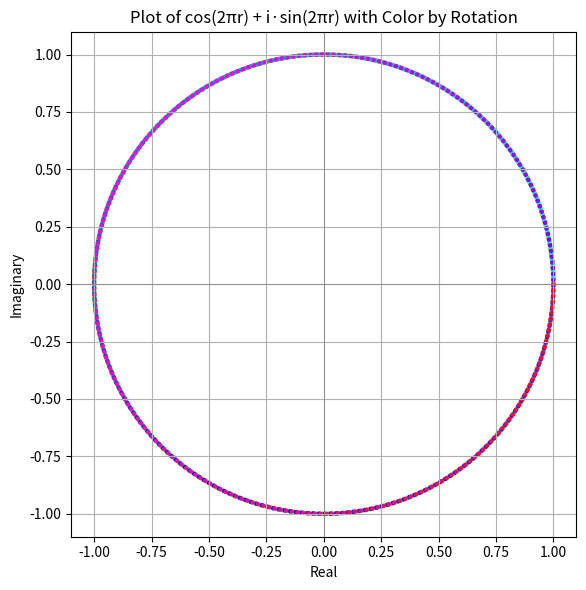

Generate this figure with matplotlib:
import numpy as np
import matplotlib.pyplot as plt

# Generate r values for multiple rotations
r = np.linspace(0, 4, 1000)  # 4 full rotations

# Compute complex values using Euler's formula
z = np.cos(2 * np.pi * r) + 1j * np.sin(2 * np.pi * r)

# Extract real and imaginary parts
x = np.real(z)
y = np.imag(z)

# Use r to determine the color (as a colormap index)
colors = plt.cm.hsv(r / max(r))

# Create the plot
fig, ax = plt.subplots(figsize=(6, 6))
ax.set_aspect('equal')
ax.set_title("Plot of cos(2πr) + i·sin(2πr) with Color by Rotation")

# Scatter plot with color representing progression
ax.scatter(x, y, c=colors, s=5)

# Axes settings
ax.axhline(0, color='gray', lw=0.5)
ax.axvline(0, color='gray', lw=0.5)
ax.set_xlabel("Real")
ax.set_ylabel("Imaginary")

plt.grid(True)
plt.tight_layout()
plt.show()
